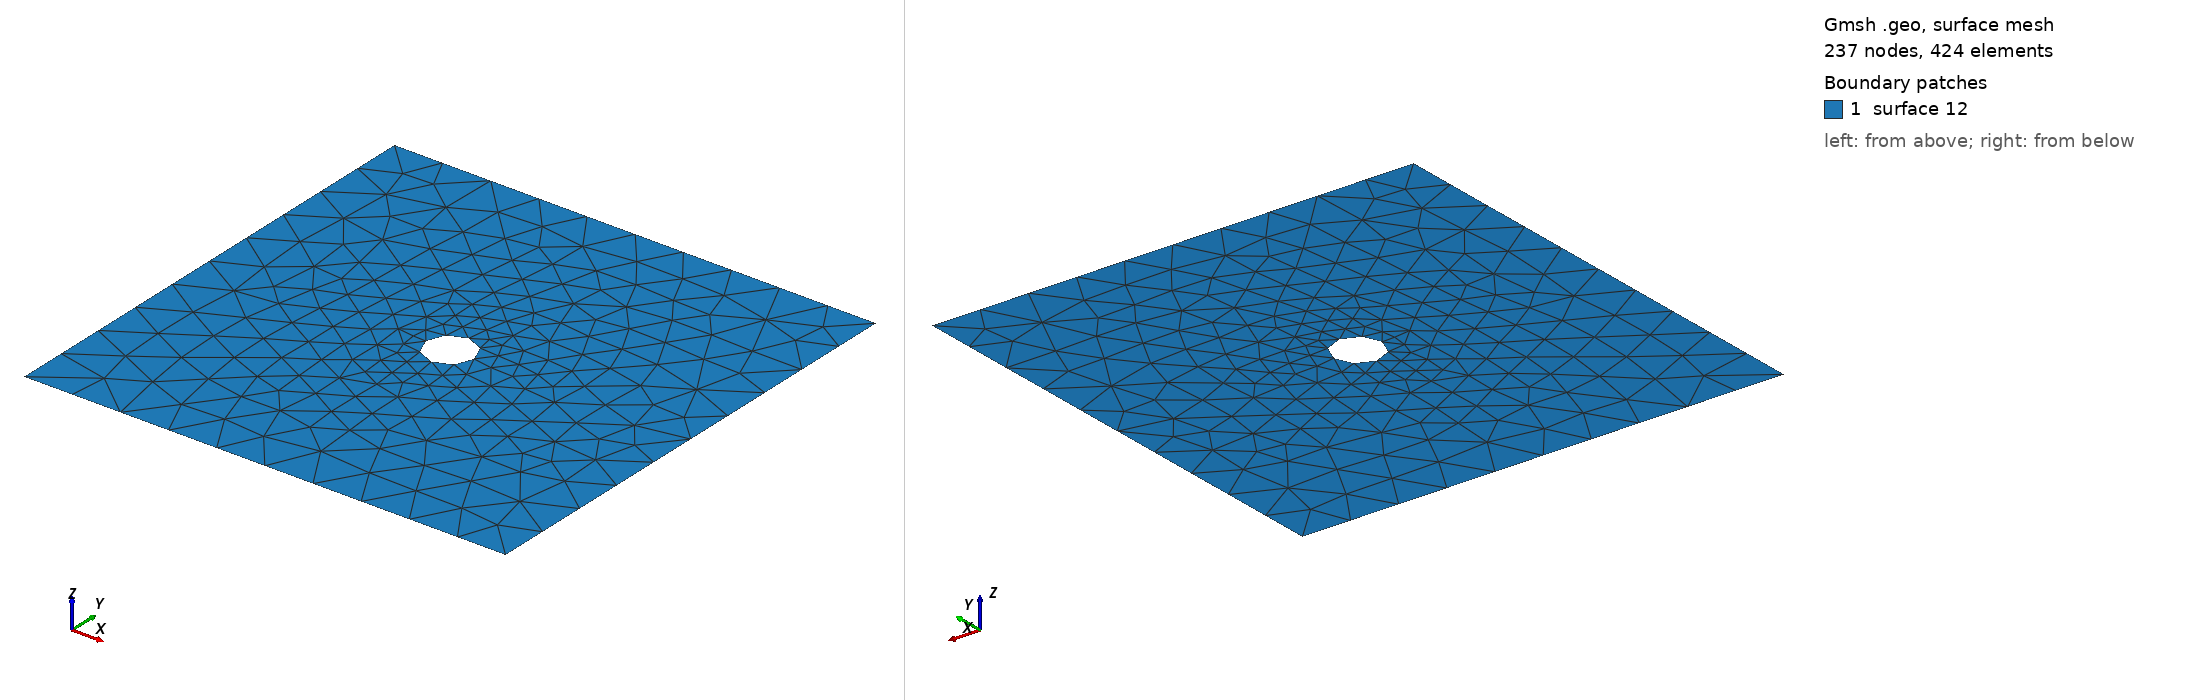

Gmsh geometry script, surface-meshed: 237 nodes, 424 surface elements. Boundary patches (legend numbers): 1 surface 12. Left view from above one corner, right view from below the opposite corner. The script declares no physical surfaces, so the legend lists its geometric surfaces. The drawing asked Gmsh for element sizes between 1% and 20% of the model's largest extent; the script's own settings can give other sizes.

=== cylinder.geo (drawn) ===
Point(1) = {0., 0., 0, 0.1};
Point(2) = {1., 0., 0, 0.1};
Point(3) = {1., 1., 0, 0.1};
Point(4) = {0., 1., 0, 0.1};
Point(5) = {0.5, 0.5, 0, 0.1};
Point(6) = {0.45, 0.5, 0, 0.1};
Point(7) = {0.55, 0.5, 0, 0.1};
Point(8) = {0.5, 0.45, 0, 0.1};
Point(9) = {0.5, 0.55, 0, 0.1};

Line(1) = {4, 1};
Line(3) = {1, 2};
Line(4) = {2, 3};
Line(5) = {3, 4};
Circle(6) = {6, 5, 8};
Circle(7) = {8, 5, 7};
Circle(8) = {7, 5, 9};
Circle(9) = {9, 5, 6};
Line Loop(10) = {5, 1, 3, 4};
Line Loop(11) = {8, 9, 6, 7};
Plane Surface(12) = {10, 11};
